The GitHub repository Cristinamulas/transfer_learning_keras contains a labelled image folder "data" with 4 categories: cardboard, chips, metal, plastic. Examples follow, each with its label.

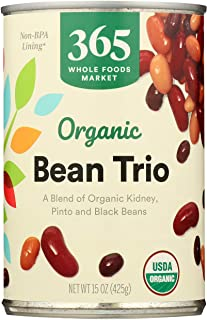
Label: metal

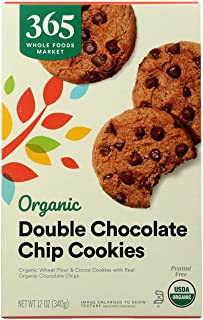
Label: plastic

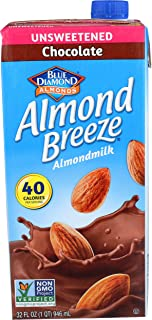
Label: cardboard

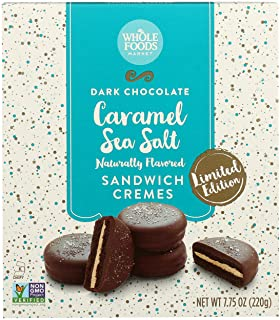
Label: plastic

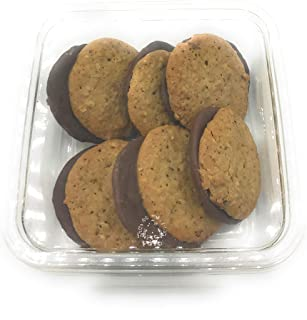
Label: plastic

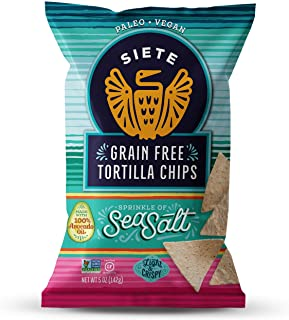
Label: plastic
